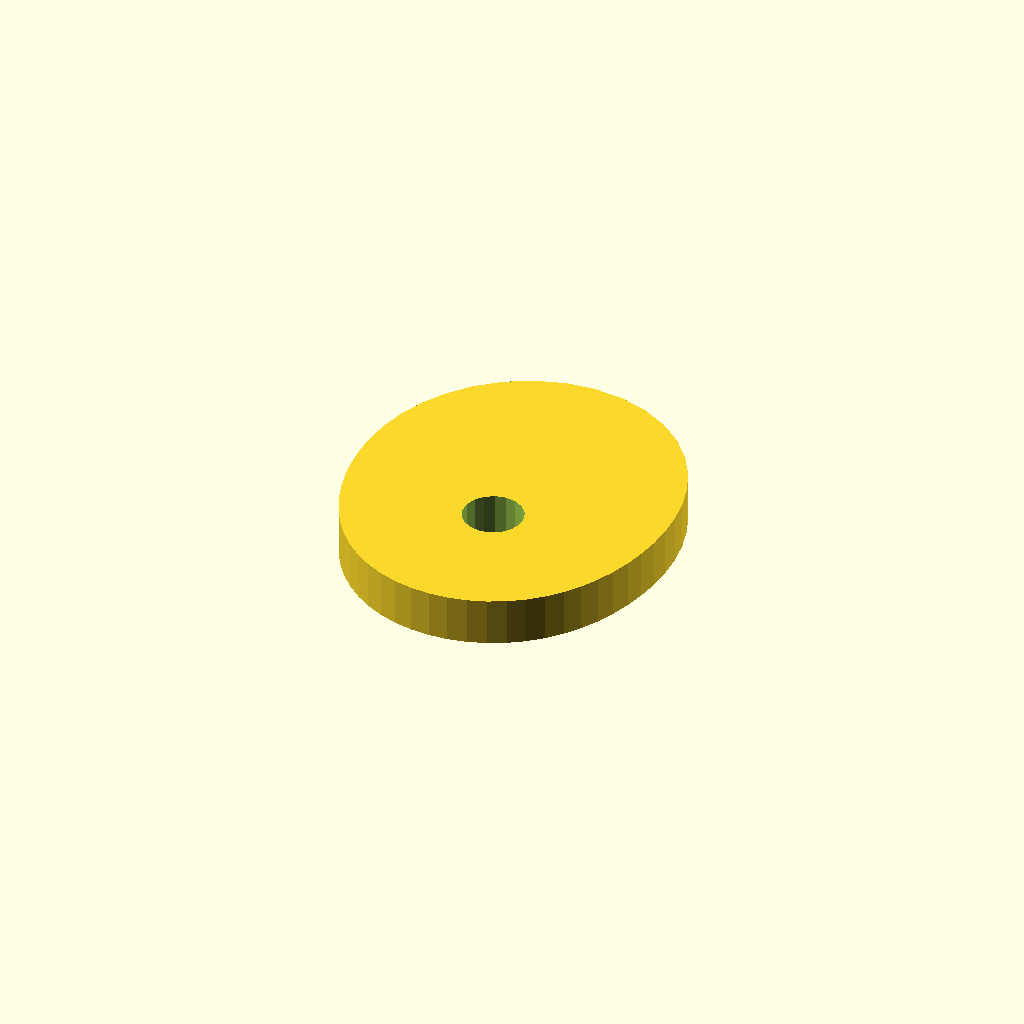
Cell 1: rendered with the file's own defaults.
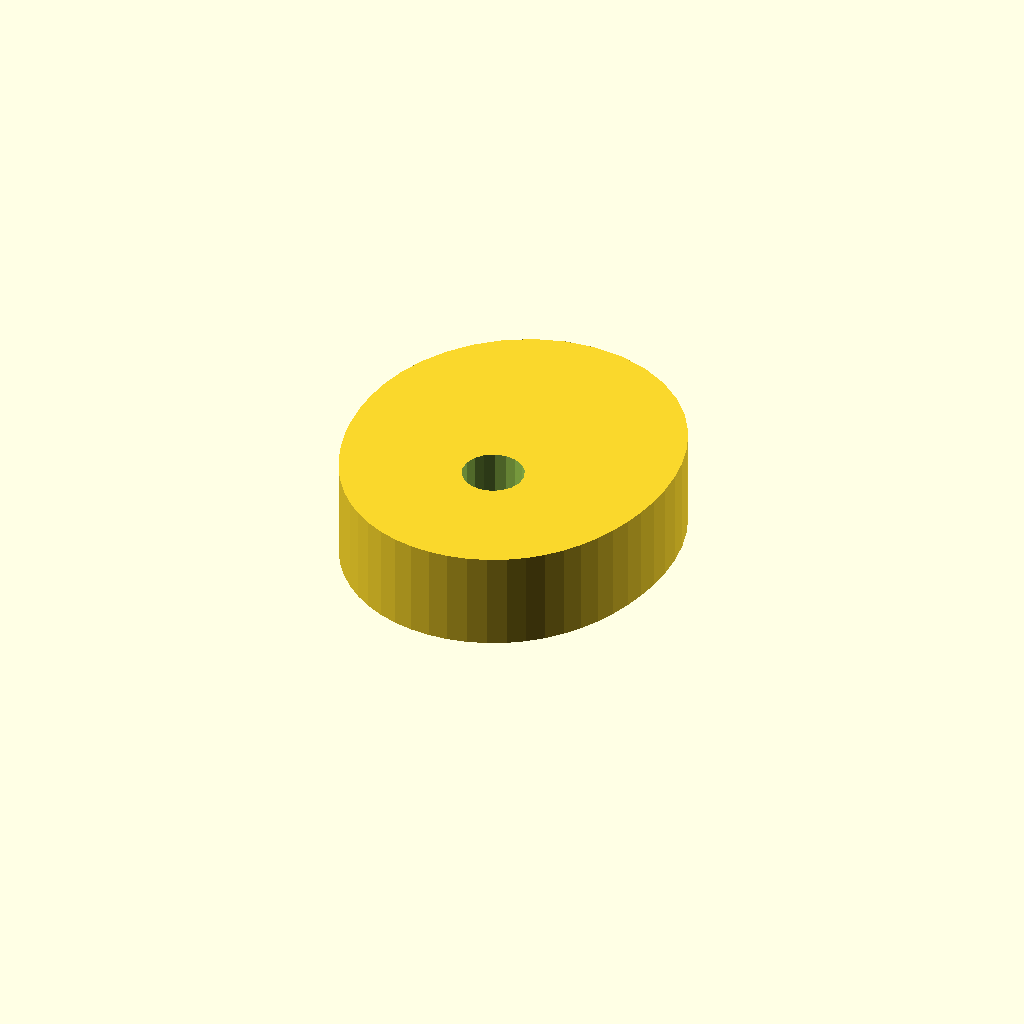
Cell 2: plate_t = 16 (everything else at default).
One fixed orthographic camera (rotation 55°, 0°, 25°; colour scheme Cornfield) for every cell.
Source of the model, optional_data/data/sketch4/camplates/part_0117.scad:
$fn = 32;

// ----------------------------------------------------------------------
// Cam plate: single_lobe cam, base R24
// ----------------------------------------------------------------------

// --- parameters (mm) ---
base_r = 24;              // base circle radius
lobe_h = 14;              // cam lobe rise
bore_r = 5;               // shaft bore radius
plate_t = 8;              // plate thickness, Z (extrusion height)

profile = [[52.304, 24], [52.856, 27.463], [53.108, 31.115], [53.001, 34.955], [52.454, 38.953], [51.375, 43.046], [49.681, 47.127], [47.309, 51.048], [44.239, 54.632], [40.507, 57.686], [36.207, 60.026], [31.491, 61.498], [26.554, 62], [21.617, 61.498], [16.901, 60.026], [12.601, 57.686], [8.869, 54.632], [5.799, 51.048], [3.427, 47.127], [1.733, 43.046], [0.655, 38.953], [0.107, 34.955], [0, 31.115], [0.252, 27.463], [0.804, 24], [1.619, 20.717], [2.684, 17.604], [4.001, 14.658], [5.58, 11.891], [7.43, 9.326], [9.552, 6.998], [11.934, 4.947], [14.552, 3.212], [17.369, 1.826], [20.342, 0.818], [23.421, 0.205], [26.554, 0], [29.687, 0.205], [32.766, 0.818], [35.739, 1.826], [38.556, 3.212], [41.174, 4.947], [43.556, 6.998], [45.678, 9.326], [47.528, 11.891], [49.108, 14.658], [50.425, 17.604], [51.489, 20.717]];  // primary outline, 48 points, counter clockwise
void_1 = [[31.462, 24.954], [30.84, 26.575], [29.701, 27.886], [28.182, 28.728], [26.467, 28.999], [24.762, 28.668], [23.274, 27.774], [22.181, 26.424], [21.616, 24.782], [21.646, 23.046], [22.268, 21.425], [23.407, 20.114], [24.926, 19.272], [26.641, 19.001], [28.346, 19.332], [29.834, 20.226], [30.927, 21.576], [31.493, 23.218]];  // shaft bore, 18 points

// --- the one profile operation ---
difference() {
  linear_extrude(height = plate_t) polygon(points = profile);
  translate([0, 0, -1])
    linear_extrude(height = plate_t + 2) polygon(points = void_1);
}
Customizer parameters (derived from the source; name, type, default, range or options):
base_r: number, default 24
lobe_h: number, default 14
bore_r: number, default 5
plate_t: number, default 8
